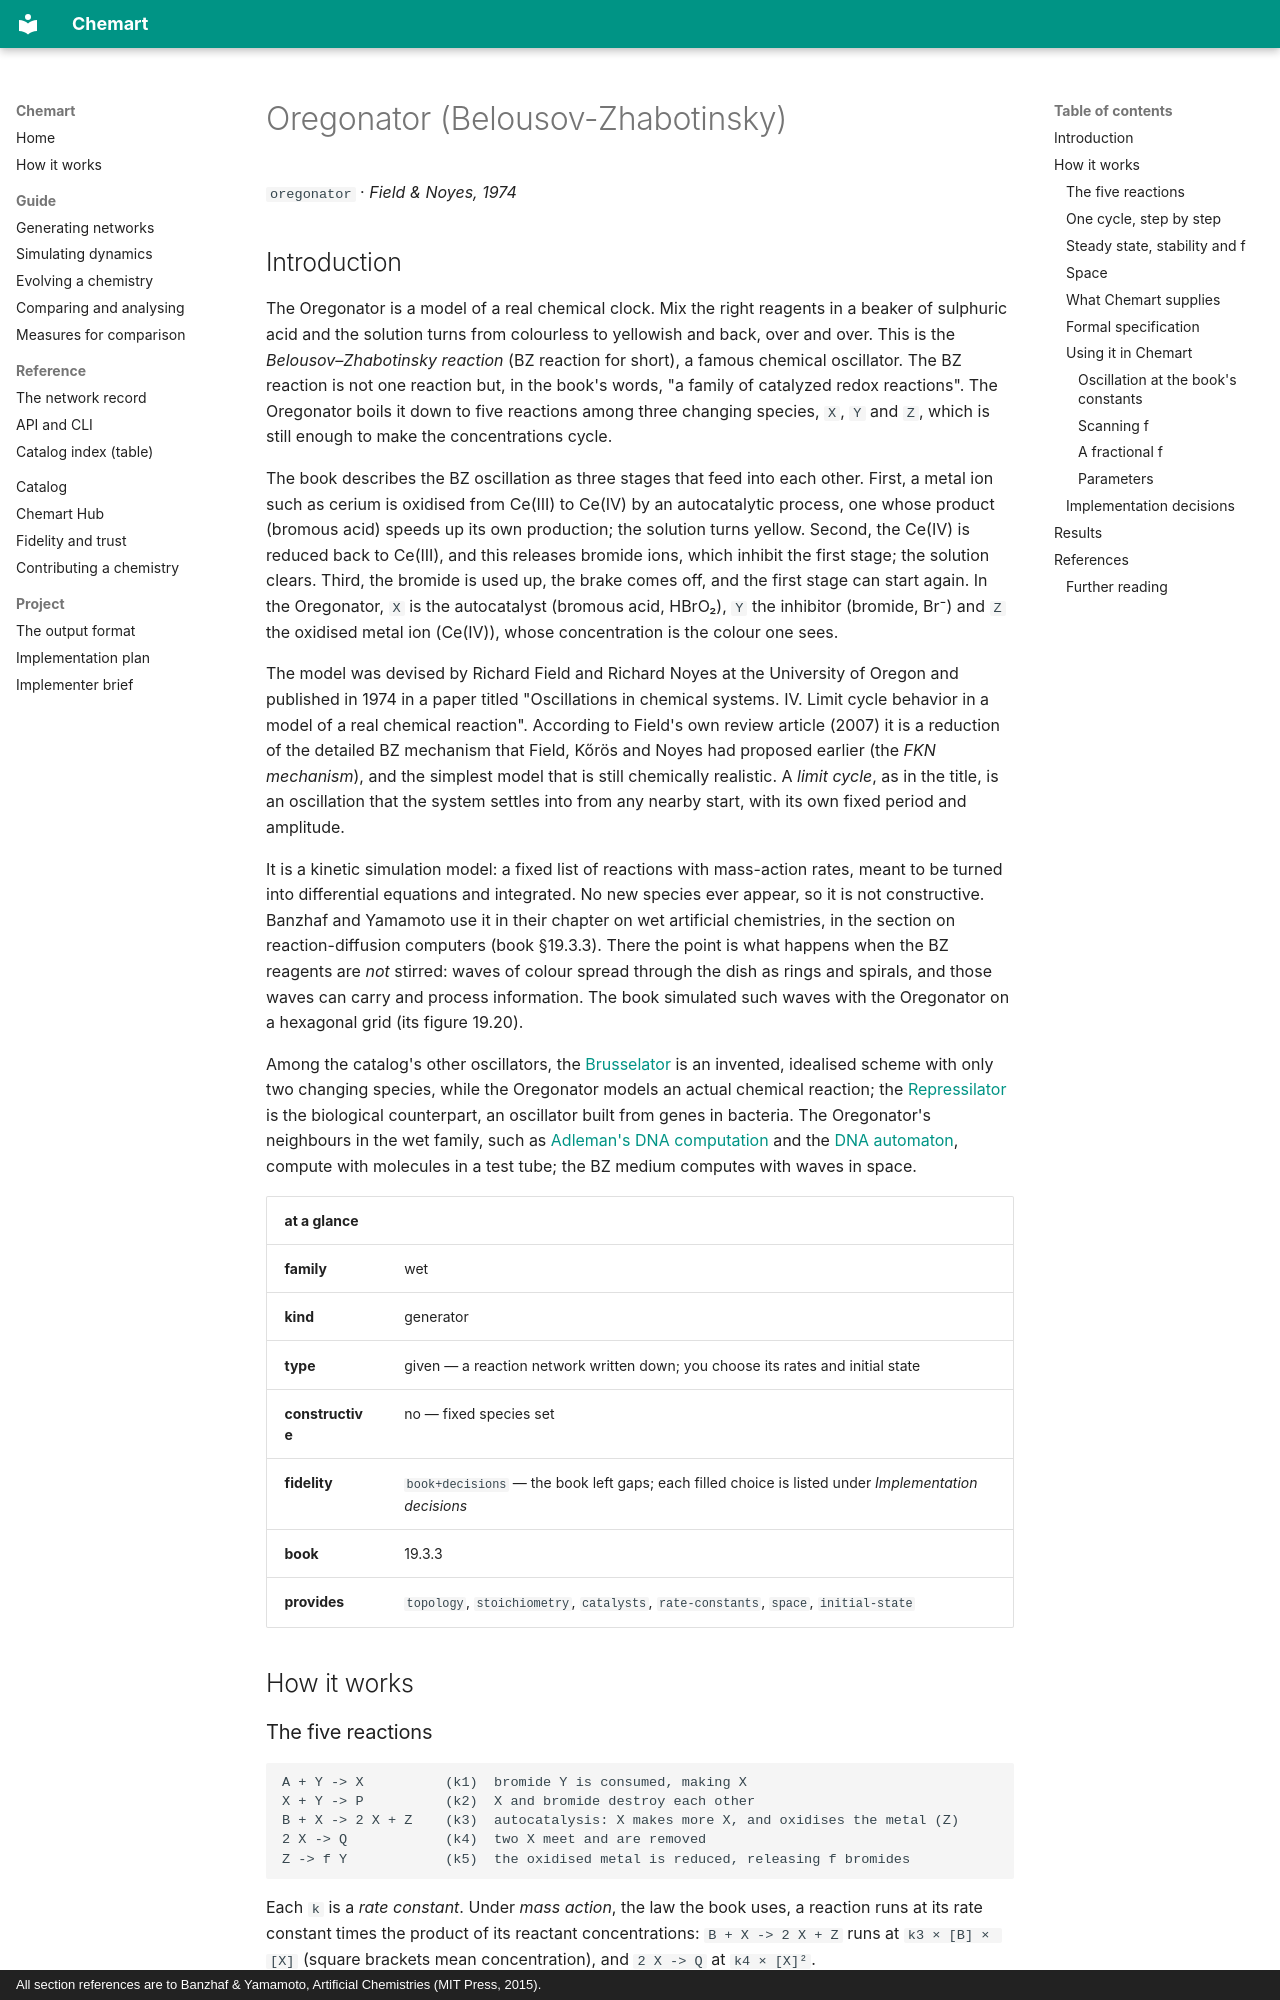

repository: MarcoTuc/Chemart · page: catalog/oregonator/index.html · generator: mkdocs · copyright: All section references are to Banzhaf & Yamamoto, Artificial Chemistries (MIT Press, 2015).

<!-- Generated by tools/gen_catalog_pages.py from catalog/chemistries/oregonator.yaml and catalog/explainers/oregonator.md. Edit those, not this file. -->

# Oregonator (Belousov-Zhabotinsky)

`oregonator` · *Field & Noyes, 1974*

## Introduction

The Oregonator is a model of a real chemical clock. Mix the right reagents
in a beaker of sulphuric acid and the solution turns from colourless to
yellowish and back, over and over. This is the
*Belousov–Zhabotinsky reaction* (BZ reaction for short), a famous
chemical oscillator. The BZ reaction is not one reaction but, in the book's
words, "a family of catalyzed redox reactions". The Oregonator boils it down to five reactions
among three changing species, `X`, `Y` and `Z`, which is still enough to make
the concentrations cycle.

The book describes the BZ oscillation as three stages that feed into each
other. First, a metal ion such as cerium is oxidised from Ce(III) to Ce(IV)
by an autocatalytic process, one whose product (bromous acid) speeds up its
own production; the solution turns yellow. Second, the Ce(IV) is reduced back
to Ce(III), and this releases bromide ions, which inhibit the first stage;
the solution clears. Third, the bromide is used up, the brake comes off, and
the first stage can start again. In the Oregonator, `X` is the autocatalyst
(bromous acid, HBrO₂), `Y` the inhibitor (bromide, Br⁻) and `Z` the oxidised
metal ion (Ce(IV)), whose concentration is the colour one sees.

The model was devised by Richard Field and Richard Noyes at the University
of Oregon and published in 1974 in a paper titled
"Oscillations in chemical systems. IV. Limit cycle behavior in a model of a
real chemical reaction". According to Field's own review article (2007) it
is a reduction of the detailed BZ mechanism that Field, Kőrös and Noyes had
proposed earlier (the *FKN mechanism*), and the simplest model that is still
chemically realistic. A *limit cycle*, as in the title, is an oscillation
that the system settles into from any nearby start, with its own fixed
period and amplitude.

It is a kinetic simulation model: a fixed list of reactions with mass-action
rates, meant to be turned into differential equations and integrated. No new
species ever appear, so it is not constructive. Banzhaf and Yamamoto use it
in their chapter on wet artificial chemistries, in the section on
reaction-diffusion computers (book §19.3.3). There the point is what happens
when the BZ reagents are *not* stirred: waves of colour spread through the
dish as rings and spirals, and those waves can carry and process
information. The book simulated such waves with the Oregonator on a
hexagonal grid (its figure 19.20).

Among the catalog's other oscillators, the [Brusselator](brusselator.md) is
an invented, idealised scheme with only two changing species, while the
Oregonator models an actual chemical reaction; the
[Repressilator](repressilator.md) is the biological counterpart, an
oscillator built from genes in bacteria. The Oregonator's neighbours in the
wet family, such as [Adleman's DNA computation](dna-hpp.md) and the
[DNA automaton](dna-automaton.md), compute with molecules in a test tube;
the BZ medium computes with waves in space.

| at a glance | |
|---|---|
| **family** | wet |
| **kind** | generator |
| **type** | given — a reaction network written down; you choose its rates and initial state |
| **constructive** | no — fixed species set |
| **fidelity** | `book+decisions` — the book left gaps; each filled choice is listed under *Implementation decisions* |
| **book** | 19.3.3 |
| **provides** | `topology`, `stoichiometry`, `catalysts`, `rate-constants`, `space`, `initial-state` |

## How it works
